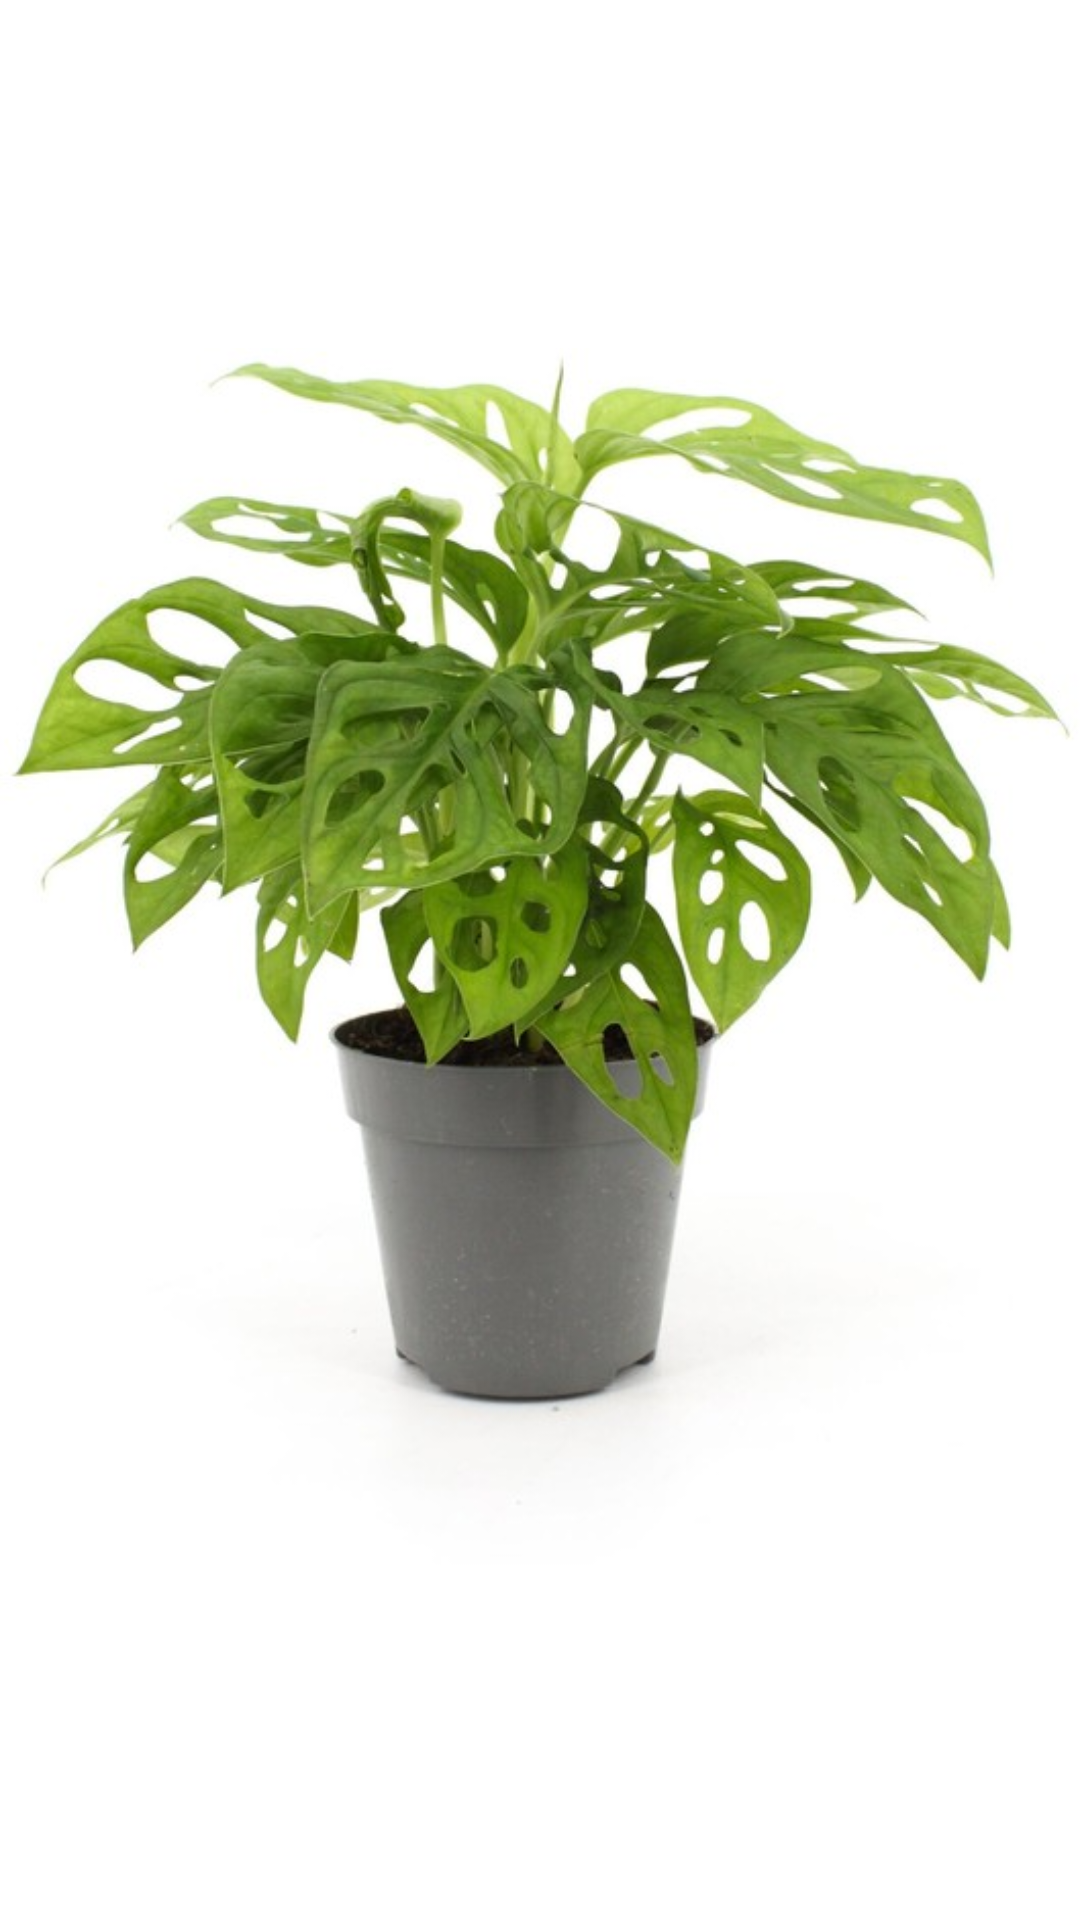

Reconstruct the res/layout file that produces this screen, plus the resources it refers to.
<!-- AndroidManifest.xml: application theme Theme.GrandChat -->
<!-- res/layout/dialog_image_viewer.xml -->
<?xml version="1.0" encoding="utf-8"?>
<androidx.constraintlayout.widget.ConstraintLayout xmlns:android="http://schemas.android.com/apk/res/android"
    xmlns:app="http://schemas.android.com/apk/res-auto"
    android:layout_width="wrap_content"
    android:layout_height="wrap_content">

    <ImageView
        android:id="@+id/imageSave"
        android:layout_width="wrap_content"
        android:layout_height="wrap_content"
        app:layout_constraintBottom_toBottomOf="parent"
        app:layout_constraintEnd_toEndOf="parent"
        app:layout_constraintStart_toStartOf="parent"
        app:layout_constraintTop_toTopOf="parent"
        app:srcCompat="@drawable/plant1" />
</androidx.constraintlayout.widget.ConstraintLayout>
<!-- resources referenced by this layout -->
<resources>
  <!-- drawable plant1: jpeg bitmap (drawable, 52123 bytes) -->
  <style name="Theme.GrandChat" parent="Theme.MaterialComponents.Light.NoActionBar">
          <item name="colorPrimary">@color/primary</item>
          <item name="android:statusBarColor" tools:targetApi="l">@color/primary</item>
      </style>
  <color name="primary">#0c9869</color>
</resources>
